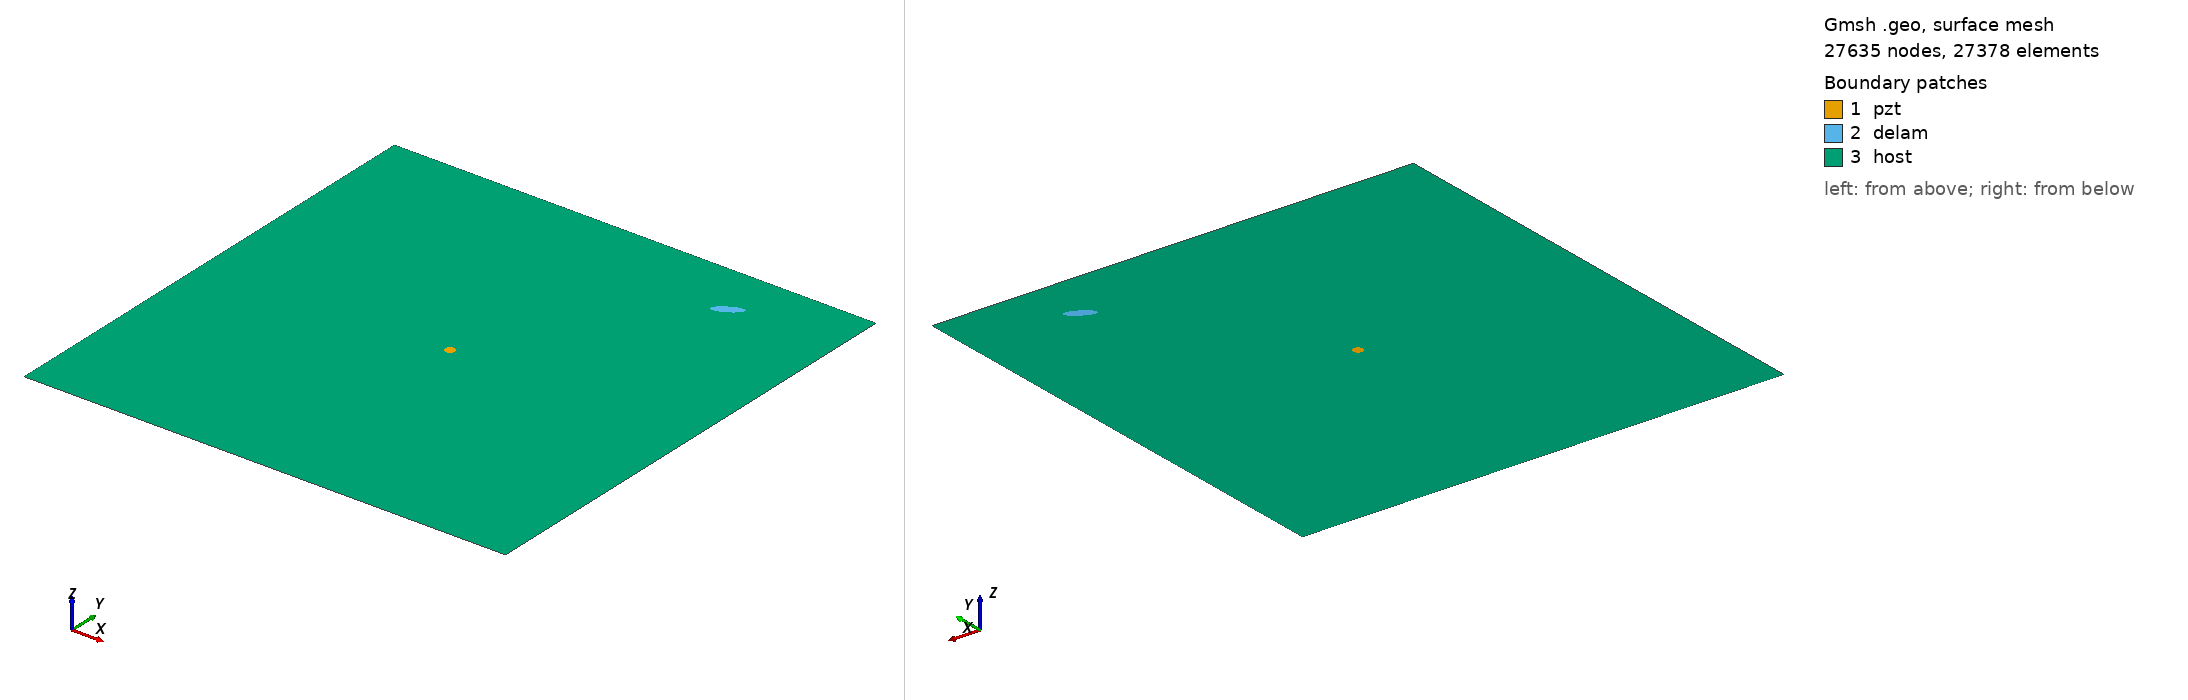

Gmsh geometry script, surface-meshed: 27635 nodes, 27378 surface elements. Boundary patches (legend numbers): 1 pzt, 2 delam, 3 host. Left view from above one corner, right view from below the opposite corner. Legend entries are the model's physical surfaces. The drawing asked Gmsh for element sizes between 1% and 20% of the model's largest extent; the script's own settings can give other sizes.

=== m_331_delam1_position_no_88_a_15mm_b_5mm_angle_30.geo (drawn) ===
SetFactory("OpenCASCADE");
L=0.500000; 
W=0.500000; 
a=0.015000; 
b=0.005000; 
x=0.388889; 
y=0.444444; 
alpha=0.166667 *Pi; 
r=0.005000; 
xpzt=0.250000; 
ypzt=0.250000; 
//+
Point(1) = {0, 0, 0, 1.0};
//+
Point(2) = {L, 0, 0, 1.0};
//+
Point(3) = {L, W, 0, 1.0};
//+
Point(4) = {0, W, 0, 1.0};
//+
Line(1) = {1, 2};
//+
Line(2) = {2, 3};
//+
Line(3) = {3, 4};
//+
Line(4) = {4, 1};
//+
Circle(5) = {xpzt, ypzt, -0, r, 0, 2*Pi};
//+
Ellipse(6) = {x, y, -0, a, b, 0, 2*Pi};
//+
Rotate {{0, 0, 1}, {x, y, 0}, alpha} {
  Curve{6}; 
}
//+
Curve Loop(1) = {4, 1, 2, 3};
//+
Curve Loop(2) = {6};
//+
Curve Loop(3) = {5};
//+
Curve Loop(4) = {6};
//+
Curve Loop(5) = {5};
//+
Plane Surface(1) = {5};
//+
Plane Surface(2) = {4};
//+
Plane Surface(3) = {1, 2, 3};
//+
Point(9) = {xpzt, ypzt, 0, 1.0};
//+
Point{9} In Surface {1};// mesh node at centre of pzt
//+
Physical Surface("pzt") = {1};
//+
Physical Surface("delam") = {2};
//+
Physical Surface("host") = {3};

Mesh.Algorithm = 6; // Frontal
Mesh.CharacteristicLengthFactor = 0.080000;
Mesh.CharacteristicLengthMin = 0.001000;
Mesh.CharacteristicLengthMax = 0.200000;
Mesh.RecombineAll = 1; // Apply recombination algorithm
Mesh.SubdivisionAlgorithm = 1; // 1: all quadrangles
Mesh.Smoothing = 1;
